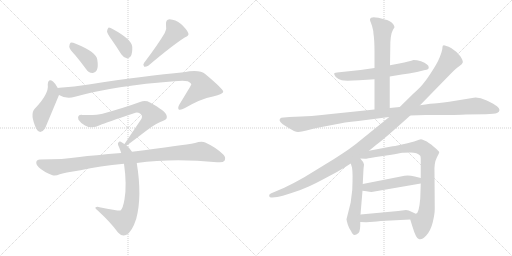
t = 0.00 s
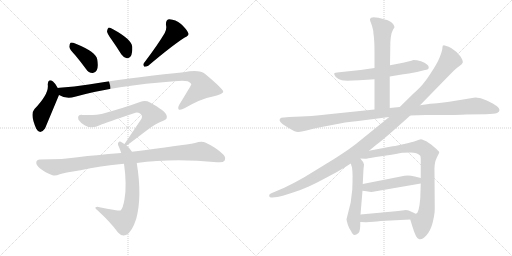
t = 2.60 s
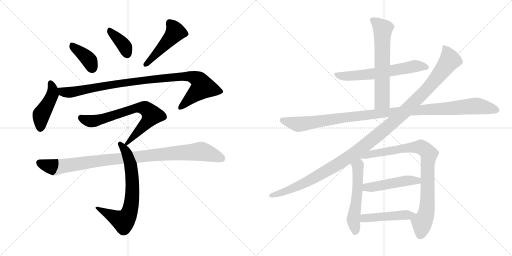
t = 5.19 s
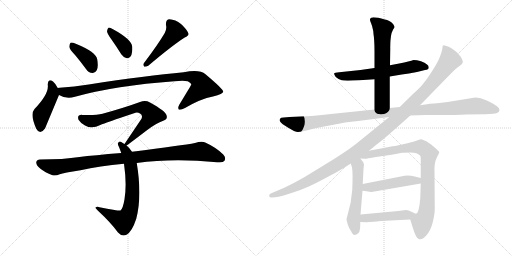
t = 7.79 s
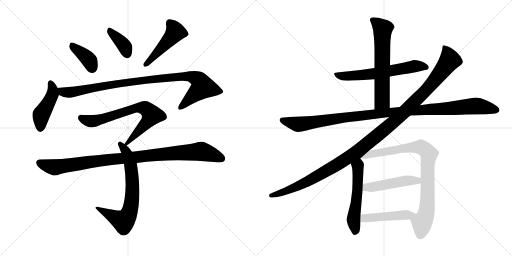
t = 10.39 s
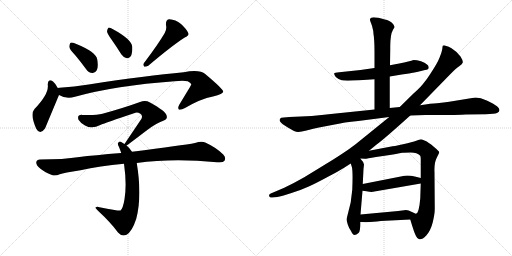
t = 12.98 s

The animated SVG that drew these frames (rendered in a browser with its animation timeline set to each time). Animation: 16 CSS @keyframes rules; one cycle of 12.98 s.

<svg version="1.1" viewBox="0 0 2048 1024" xmlns="http://www.w3.org/2000/svg">
  <g stroke="lightgray" stroke-dasharray="1,1" stroke-width="1" transform="scale(4, 4)">
    <line x1="0" y1="0" x2="256" y2="256"></line>
    <line x1="256" y1="0" x2="0" y2="256"></line>
    <line x1="128" y1="0" x2="128" y2="256"></line>
    <line x1="0" y1="128" x2="256" y2="128"></line>
    <line x1="256" y1="0" x2="512" y2="256"></line>
    <line x1="512" y1="0" x2="256" y2="256"></line>
    <line x1="384" y1="0" x2="384" y2="256"></line>
    <line x1="256" y1="128" x2="512" y2="128"></line>
  </g>
<g transform="scale(1, -1) translate(0, -850)">
   <style type="text/css">
    @keyframes keyframes0 {
      from {
       stroke: black;
       stroke-dashoffset: 388;
       stroke-width: 128;
       }
       56% {
       animation-timing-function: step-end;
       stroke: black;
       stroke-dashoffset: 0;
       stroke-width: 128;
       }
       to {
       stroke: black;
       stroke-width: 1024;
       }
       }
       #make-me-a-hanzi-animation-0 {
         animation: keyframes0 0.565755s both;
         animation-delay: 0.000000s;
         animation-timing-function: linear;
       }
    @keyframes keyframes1 {
      from {
       stroke: black;
       stroke-dashoffset: 377;
       stroke-width: 128;
       }
       55% {
       animation-timing-function: step-end;
       stroke: black;
       stroke-dashoffset: 0;
       stroke-width: 128;
       }
       to {
       stroke: black;
       stroke-width: 1024;
       }
       }
       #make-me-a-hanzi-animation-1 {
         animation: keyframes1 0.556803s both;
         animation-delay: 0.565755s;
         animation-timing-function: linear;
       }
    @keyframes keyframes2 {
      from {
       stroke: black;
       stroke-dashoffset: 476;
       stroke-width: 128;
       }
       61% {
       animation-timing-function: step-end;
       stroke: black;
       stroke-dashoffset: 0;
       stroke-width: 128;
       }
       to {
       stroke: black;
       stroke-width: 1024;
       }
       }
       #make-me-a-hanzi-animation-2 {
         animation: keyframes2 0.637370s both;
         animation-delay: 1.122558s;
         animation-timing-function: linear;
       }
    @keyframes keyframes3 {
      from {
       stroke: black;
       stroke-dashoffset: 447;
       stroke-width: 128;
       }
       59% {
       animation-timing-function: step-end;
       stroke: black;
       stroke-dashoffset: 0;
       stroke-width: 128;
       }
       to {
       stroke: black;
       stroke-width: 1024;
       }
       }
       #make-me-a-hanzi-animation-3 {
         animation: keyframes3 0.613770s both;
         animation-delay: 1.759928s;
         animation-timing-function: linear;
       }
    @keyframes keyframes4 {
      from {
       stroke: black;
       stroke-dashoffset: 982;
       stroke-width: 128;
       }
       76% {
       animation-timing-function: step-end;
       stroke: black;
       stroke-dashoffset: 0;
       stroke-width: 128;
       }
       to {
       stroke: black;
       stroke-width: 1024;
       }
       }
       #make-me-a-hanzi-animation-4 {
         animation: keyframes4 1.049154s both;
         animation-delay: 2.373698s;
         animation-timing-function: linear;
       }
    @keyframes keyframes5 {
      from {
       stroke: black;
       stroke-dashoffset: 716;
       stroke-width: 128;
       }
       70% {
       animation-timing-function: step-end;
       stroke: black;
       stroke-dashoffset: 0;
       stroke-width: 128;
       }
       to {
       stroke: black;
       stroke-width: 1024;
       }
       }
       #make-me-a-hanzi-animation-5 {
         animation: keyframes5 0.832682s both;
         animation-delay: 3.422852s;
         animation-timing-function: linear;
       }
    @keyframes keyframes6 {
      from {
       stroke: black;
       stroke-dashoffset: 705;
       stroke-width: 128;
       }
       70% {
       animation-timing-function: step-end;
       stroke: black;
       stroke-dashoffset: 0;
       stroke-width: 128;
       }
       to {
       stroke: black;
       stroke-width: 1024;
       }
       }
       #make-me-a-hanzi-animation-6 {
         animation: keyframes6 0.823730s both;
         animation-delay: 4.255534s;
         animation-timing-function: linear;
       }
    @keyframes keyframes7 {
      from {
       stroke: black;
       stroke-dashoffset: 995;
       stroke-width: 128;
       }
       76% {
       animation-timing-function: step-end;
       stroke: black;
       stroke-dashoffset: 0;
       stroke-width: 128;
       }
       to {
       stroke: black;
       stroke-width: 1024;
       }
       }
       #make-me-a-hanzi-animation-7 {
         animation: keyframes7 1.059733s both;
         animation-delay: 5.079264s;
         animation-timing-function: linear;
       }
    @keyframes keyframes8 {
      from {
       stroke: black;
       stroke-dashoffset: 624;
       stroke-width: 128;
       }
       67% {
       animation-timing-function: step-end;
       stroke: black;
       stroke-dashoffset: 0;
       stroke-width: 128;
       }
       to {
       stroke: black;
       stroke-width: 1024;
       }
       }
       #make-me-a-hanzi-animation-8 {
         animation: keyframes8 0.757812s both;
         animation-delay: 6.138997s;
         animation-timing-function: linear;
       }
    @keyframes keyframes9 {
      from {
       stroke: black;
       stroke-dashoffset: 636;
       stroke-width: 128;
       }
       67% {
       animation-timing-function: step-end;
       stroke: black;
       stroke-dashoffset: 0;
       stroke-width: 128;
       }
       to {
       stroke: black;
       stroke-width: 1024;
       }
       }
       #make-me-a-hanzi-animation-9 {
         animation: keyframes9 0.767578s both;
         animation-delay: 6.896809s;
         animation-timing-function: linear;
       }
    @keyframes keyframes10 {
      from {
       stroke: black;
       stroke-dashoffset: 1120;
       stroke-width: 128;
       }
       78% {
       animation-timing-function: step-end;
       stroke: black;
       stroke-dashoffset: 0;
       stroke-width: 128;
       }
       to {
       stroke: black;
       stroke-width: 1024;
       }
       }
       #make-me-a-hanzi-animation-10 {
         animation: keyframes10 1.161458s both;
         animation-delay: 7.664387s;
         animation-timing-function: linear;
       }
    @keyframes keyframes11 {
      from {
       stroke: black;
       stroke-dashoffset: 1222;
       stroke-width: 128;
       }
       80% {
       animation-timing-function: step-end;
       stroke: black;
       stroke-dashoffset: 0;
       stroke-width: 128;
       }
       to {
       stroke: black;
       stroke-width: 1024;
       }
       }
       #make-me-a-hanzi-animation-11 {
         animation: keyframes11 1.244466s both;
         animation-delay: 8.825845s;
         animation-timing-function: linear;
       }
    @keyframes keyframes12 {
      from {
       stroke: black;
       stroke-dashoffset: 543;
       stroke-width: 128;
       }
       64% {
       animation-timing-function: step-end;
       stroke: black;
       stroke-dashoffset: 0;
       stroke-width: 128;
       }
       to {
       stroke: black;
       stroke-width: 1024;
       }
       }
       #make-me-a-hanzi-animation-12 {
         animation: keyframes12 0.691895s both;
         animation-delay: 10.070311s;
         animation-timing-function: linear;
       }
    @keyframes keyframes13 {
      from {
       stroke: black;
       stroke-dashoffset: 860;
       stroke-width: 128;
       }
       74% {
       animation-timing-function: step-end;
       stroke: black;
       stroke-dashoffset: 0;
       stroke-width: 128;
       }
       to {
       stroke: black;
       stroke-width: 1024;
       }
       }
       #make-me-a-hanzi-animation-13 {
         animation: keyframes13 0.949870s both;
         animation-delay: 10.762206s;
         animation-timing-function: linear;
       }
    @keyframes keyframes14 {
      from {
       stroke: black;
       stroke-dashoffset: 482;
       stroke-width: 128;
       }
       61% {
       animation-timing-function: step-end;
       stroke: black;
       stroke-dashoffset: 0;
       stroke-width: 128;
       }
       to {
       stroke: black;
       stroke-width: 1024;
       }
       }
       #make-me-a-hanzi-animation-14 {
         animation: keyframes14 0.642253s both;
         animation-delay: 11.712076s;
         animation-timing-function: linear;
       }
    @keyframes keyframes15 {
      from {
       stroke: black;
       stroke-dashoffset: 463;
       stroke-width: 128;
       }
       60% {
       animation-timing-function: step-end;
       stroke: black;
       stroke-dashoffset: 0;
       stroke-width: 128;
       }
       to {
       stroke: black;
       stroke-width: 1024;
       }
       }
       #make-me-a-hanzi-animation-15 {
         animation: keyframes15 0.626790s both;
         animation-delay: 12.354329s;
         animation-timing-function: linear;
       }
</style>
<path d="M 301.0 629.5 Q 322.0 604.5 344.0 574.5 Q 354.0 559.5 370.0 558.5 Q 380.0 557.5 387.0 569.5 Q 394.0 582.5 389.0 612.5 Q 385.0 642.5 303.0 675.5 Q 288.0 681.5 282.0 679.5 Q 278.0 676.5 277.0 663.5 Q 278.0 653.5 301.0 629.5 Z" fill="lightgray"></path> 
<path d="M 446.0 692.5 Q 465.0 665.5 485.0 633.5 Q 494.0 620.5 507.0 617.5 Q 516.0 616.5 523.0 625.5 Q 530.0 637.5 529.0 663.5 Q 526.0 693.5 452.0 733.5 Q 440.0 740.5 434.0 739.5 Q 430.0 736.5 428.0 725.5 Q 429.0 715.5 446.0 692.5 Z" fill="lightgray"></path> 
<path d="M 659.0 718.5 Q 632.0 672.5 576.0 598.5 Q 570.0 591.5 577.0 583.5 Q 584.0 582.5 593.0 587.5 Q 690.0 669.5 739.0 700.5 Q 758.0 707.5 753.0 718.5 Q 746.0 734.5 724.0 754.5 Q 702.0 772.5 678.0 773.5 Q 662.0 772.5 664.0 750.5 Q 668.0 735.5 659.0 718.5 Z" fill="lightgray"></path> 
<path d="M 231.0 498.5 Q 221.0 517.5 212.0 524.5 Q 193.0 537.5 191.0 512.5 Q 197.0 475.5 138.0 414.5 Q 119.0 393.5 145.0 335.5 Q 160.0 308.5 180.0 336.5 L 236.0 470.5 C 241.0 481.5 241.0 481.5 231.0 498.5 Z" fill="lightgray"></path> 
<path d="M 236.0 470.5 Q 266.0 452.5 300.0 463.5 Q 462.0 508.5 698.0 525.5 Q 735.0 528.5 751.0 525.5 Q 766.0 518.5 765.0 511.5 Q 765.0 510.5 717.0 431.5 Q 710.0 418.5 715.0 412.5 Q 722.0 408.5 740.0 418.5 Q 803.0 455.5 852.0 464.5 Q 894.0 474.5 893.0 484.5 Q 892.0 494.5 822.0 553.5 Q 798.0 574.5 735.0 561.5 Q 588.0 548.5 355.0 512.5 Q 297.0 503.5 238.0 499.5 Q 234.0 499.5 231.0 498.5 C 201.0 495.5 208.0 482.5 236.0 470.5 Z" fill="lightgray"></path> 
<path d="M 506.0 268.5 Q 509.0 269.5 589.0 330.5 Q 626.0 358.5 653.0 367.5 Q 672.0 373.5 666.0 389.5 Q 663.0 405.5 600.0 440.5 Q 582.0 450.5 560.0 442.5 Q 500.0 420.5 410.0 395.5 Q 386.0 388.5 329.0 390.5 Q 307.0 391.5 314.0 371.5 Q 321.0 359.5 340.0 348.5 Q 368.0 332.5 401.0 350.5 Q 423.0 359.5 536.0 397.5 Q 549.0 403.5 560.0 396.5 Q 572.0 389.5 566.0 375.5 L 498.0 274.5 C 483.0 252.5 483.0 252.5 506.0 268.5 Z" fill="lightgray"></path> 
<path d="M 528.0 243.5 Q 519.0 258.5 506.0 268.5 L 498.0 274.5 Q 492.0 278.5 488.0 280.5 Q 478.0 287.5 473.0 279.5 Q 469.0 275.5 476.0 262.5 Q 480.0 252.5 485.0 238.5 L 496.0 195.5 Q 508.0 111.5 498.0 53.5 Q 492.0 16.5 482.0 8.5 Q 479.0 5.5 398.0 21.5 Q 388.0 24.5 382.0 20.5 Q 378.0 19.5 392.0 7.5 Q 444.0 -40.5 472.0 -79.5 Q 488.0 -97.5 506.0 -88.5 Q 528.0 -76.5 545.0 -24.5 Q 569.0 65.5 547.0 198.5 L 528.0 243.5 Z" fill="lightgray"></path> 
<path d="M 547.0 198.5 Q 691.0 217.5 868.0 201.5 Q 892.0 198.5 898.0 207.5 Q 905.0 220.5 893.0 232.5 Q 865.0 260.5 821.0 280.5 Q 806.0 286.5 780.0 278.5 Q 732.0 269.5 528.0 243.5 L 485.0 238.5 Q 374.0 229.5 318.0 222.5 Q 254.0 212.5 160.0 212.5 Q 147.0 212.5 145.0 201.5 Q 144.0 188.5 163.0 174.5 Q 179.0 161.5 210.0 149.5 Q 222.0 145.5 239.0 153.5 Q 255.0 159.5 322.0 169.5 Q 398.0 187.5 496.0 195.5 L 547.0 198.5 Z" fill="lightgray"></path> 
<path d="M 1559.0 544.0 L 1607.0 552.0 Q 1634.0 555.0 1668.0 562.0 L 1700.0 570.0 Q 1715.0 572.0 1715.0 580.0 Q 1715.0 588.0 1708.0 592.0 Q 1700.0 600.0 1684.0 605.0 Q 1667.0 610.0 1654.0 610.0 Q 1640.0 605.0 1597.0 596.0 L 1560.0 589.0 L 1498.0 578.0 L 1442.0 570.0 L 1357.0 561.0 Q 1338.0 560.0 1337.0 557.0 Q 1335.0 553.0 1343.0 542.0 Q 1354.0 532.0 1367.0 529.0 Q 1380.0 526.0 1437.0 529.0 L 1498.0 533.0 L 1559.0 544.0 Z" fill="lightgray"></path> 
<path d="M 1559.0 418.0 L 1559.0 544.0 L 1560.0 589.0 L 1561.0 654.0 Q 1560.0 711.0 1572.0 731.0 L 1578.0 741.0 Q 1579.0 743.0 1573.0 753.0 Q 1558.0 770.0 1539.0 772.0 Q 1484.0 788.0 1480.0 774.0 Q 1479.0 768.0 1484.0 758.0 Q 1489.0 747.0 1493.0 726.0 L 1494.0 714.0 Q 1498.0 690.0 1498.0 644.0 L 1498.0 578.0 L 1498.0 533.0 L 1498.0 412.0 C 1498.0 382.0 1559.0 388.0 1559.0 418.0 Z" fill="lightgray"></path> 
<path d="M 1641.0 388.0 L 1702.0 390.0 Q 1847.0 390.0 1863.0 392.0 L 1943.0 393.0 Q 1978.0 394.0 1988.0 398.0 Q 1998.0 402.0 1998.0 410.0 Q 1998.0 417.0 1988.0 425.0 Q 1978.0 433.0 1947.0 448.0 Q 1916.0 462.0 1895.0 459.0 L 1797.0 443.0 Q 1776.0 440.0 1748.0 437.0 Q 1726.0 437.0 1680.0 429.0 L 1599.0 422.0 L 1559.0 418.0 L 1498.0 412.0 L 1324.0 394.0 Q 1253.0 385.0 1158.0 382.0 L 1135.0 380.0 Q 1123.0 380.0 1120.0 375.0 Q 1116.0 370.0 1121.0 363.0 Q 1125.0 356.0 1153.0 339.0 Q 1181.0 321.0 1193.0 322.0 Q 1205.0 323.0 1226.0 328.0 Q 1255.0 336.0 1276.0 340.0 L 1344.0 353.0 Q 1372.0 360.0 1433.0 366.0 L 1557.0 382.0 L 1641.0 388.0 Z" fill="lightgray"></path> 
<path d="M 1476.0 247.0 L 1504.0 270.0 Q 1537.0 294.0 1641.0 388.0 L 1680.0 429.0 L 1800.0 552.0 Q 1826.0 579.0 1838.0 586.0 Q 1849.0 593.0 1851.0 600.0 Q 1853.0 606.0 1842.0 624.0 L 1826.0 642.0 L 1806.0 657.0 Q 1794.0 665.0 1785.0 666.0 Q 1775.0 671.0 1771.0 667.0 Q 1770.0 664.0 1769.0 653.0 Q 1767.0 641.0 1758.0 619.0 Q 1749.0 597.0 1728.0 565.0 Q 1707.0 532.0 1698.0 522.0 Q 1686.0 504.0 1654.0 476.0 L 1599.0 422.0 L 1557.0 382.0 L 1431.0 280.0 Q 1410.0 261.0 1333.0 212.0 L 1217.0 141.0 Q 1175.0 117.0 1137.0 99.0 L 1083.0 76.0 Q 1074.0 72.0 1077.0 65.0 Q 1079.0 58.0 1089.0 60.0 L 1109.0 62.0 Q 1125.0 64.0 1166.0 78.0 Q 1207.0 91.0 1235.0 104.0 Q 1262.0 116.0 1310.0 142.0 Q 1358.0 167.0 1378.0 180.0 L 1403.0 196.0 L 1441.0 216.0 L 1476.0 247.0 Z" fill="lightgray"></path> 
<path d="M 1403.0 196.0 L 1408.0 180.0 Q 1412.0 159.0 1409.0 90.0 Q 1403.0 43.0 1403.0 41.0 L 1386.0 -27.0 Q 1386.0 -30.0 1391.0 -48.0 Q 1395.0 -61.0 1404.0 -74.0 Q 1411.0 -90.0 1418.0 -90.0 Q 1425.0 -90.0 1434.0 -82.0 Q 1442.0 -75.0 1441.0 -38.0 L 1442.0 -8.0 L 1450.0 87.0 L 1451.0 114.0 L 1454.0 174.0 L 1456.0 192.0 Q 1454.0 203.0 1441.0 216.0 C 1421.0 238.0 1394.0 225.0 1403.0 196.0 Z" fill="lightgray"></path> 
<path d="M 1641.0 -28.0 L 1649.0 -54.0 Q 1664.0 -104.0 1675.0 -106.0 Q 1686.0 -112.0 1705.0 -92.0 Q 1723.0 -72.0 1731.0 -39.0 Q 1739.0 -6.0 1739.0 15.0 L 1738.0 160.0 Q 1736.0 198.0 1747.0 219.0 Q 1757.0 239.0 1757.0 241.0 Q 1757.0 245.0 1735.0 263.0 Q 1713.0 282.0 1700.0 287.0 Q 1690.0 293.0 1684.0 293.0 Q 1678.0 292.0 1665.0 287.0 Q 1651.0 282.0 1612.0 273.0 Q 1572.0 264.0 1565.0 264.0 L 1476.0 247.0 C 1447.0 241.0 1411.0 218.0 1441.0 216.0 L 1460.0 215.0 Q 1461.0 214.0 1504.0 222.0 L 1559.0 230.0 Q 1602.0 237.0 1609.0 239.0 Q 1616.0 240.0 1643.0 240.0 Q 1669.0 240.0 1680.0 228.0 Q 1683.0 227.0 1683.0 210.0 L 1683.0 138.0 L 1683.0 116.0 L 1681.0 56.0 Q 1676.0 -3.0 1664.0 -5.0 C 1648.0 -30.0 1638.0 -19.0 1641.0 -28.0 Z" fill="lightgray"></path> 
<path d="M 1450.0 87.0 L 1466.0 85.0 Q 1485.0 81.0 1492.0 83.0 L 1683.0 116.0 C 1713.0 121.0 1712.0 131.0 1683.0 138.0 L 1659.0 144.0 Q 1630.0 151.0 1608.0 145.0 L 1451.0 114.0 C 1422.0 108.0 1420.0 91.0 1450.0 87.0 Z" fill="lightgray"></path> 
<path d="M 1441.0 -38.0 L 1465.0 -39.0 L 1494.0 -37.0 Q 1518.0 -34.0 1563.0 -32.0 L 1641.0 -28.0 C 1671.0 -26.0 1692.0 -15.0 1664.0 -5.0 Q 1663.0 -6.0 1648.0 2.0 Q 1633.0 10.0 1624.0 10.0 L 1593.0 6.0 L 1442.0 -8.0 C 1412.0 -11.0 1411.0 -37.0 1441.0 -38.0 Z" fill="lightgray"></path> 
      <clipPath id="make-me-a-hanzi-clip-0">
      <path d="M 301.0 629.5 Q 322.0 604.5 344.0 574.5 Q 354.0 559.5 370.0 558.5 Q 380.0 557.5 387.0 569.5 Q 394.0 582.5 389.0 612.5 Q 385.0 642.5 303.0 675.5 Q 288.0 681.5 282.0 679.5 Q 278.0 676.5 277.0 663.5 Q 278.0 653.5 301.0 629.5 Z" fill="lightgray"></path>
      </clipPath>
      <path clip-path="url(#make-me-a-hanzi-clip-0)" d="M 286.0 673.5 L 297.0 658.5 L 348.0 619.5 L 371.0 576.5 " fill="none" id="make-me-a-hanzi-animation-0" stroke-dasharray="260 520" stroke-linecap="round"></path>

      <clipPath id="make-me-a-hanzi-clip-1">
      <path d="M 446.0 692.5 Q 465.0 665.5 485.0 633.5 Q 494.0 620.5 507.0 617.5 Q 516.0 616.5 523.0 625.5 Q 530.0 637.5 529.0 663.5 Q 526.0 693.5 452.0 733.5 Q 440.0 740.5 434.0 739.5 Q 430.0 736.5 428.0 725.5 Q 429.0 715.5 446.0 692.5 Z" fill="lightgray"></path>
      </clipPath>
      <path clip-path="url(#make-me-a-hanzi-clip-1)" d="M 437.0 730.5 L 490.0 676.5 L 508.0 634.5 " fill="none" id="make-me-a-hanzi-animation-1" stroke-dasharray="249 498" stroke-linecap="round"></path>

      <clipPath id="make-me-a-hanzi-clip-2">
      <path d="M 659.0 718.5 Q 632.0 672.5 576.0 598.5 Q 570.0 591.5 577.0 583.5 Q 584.0 582.5 593.0 587.5 Q 690.0 669.5 739.0 700.5 Q 758.0 707.5 753.0 718.5 Q 746.0 734.5 724.0 754.5 Q 702.0 772.5 678.0 773.5 Q 662.0 772.5 664.0 750.5 Q 668.0 735.5 659.0 718.5 Z" fill="lightgray"></path>
      </clipPath>
      <path clip-path="url(#make-me-a-hanzi-clip-2)" d="M 680.0 756.5 L 702.0 722.5 L 609.0 616.5 L 580.0 591.5 " fill="none" id="make-me-a-hanzi-animation-2" stroke-dasharray="348 696" stroke-linecap="round"></path>

      <clipPath id="make-me-a-hanzi-clip-3">
      <path d="M 231.0 498.5 Q 221.0 517.5 212.0 524.5 Q 193.0 537.5 191.0 512.5 Q 197.0 475.5 138.0 414.5 Q 119.0 393.5 145.0 335.5 Q 160.0 308.5 180.0 336.5 L 236.0 470.5 C 241.0 481.5 241.0 481.5 231.0 498.5 Z" fill="lightgray"></path>
      </clipPath>
      <path clip-path="url(#make-me-a-hanzi-clip-3)" d="M 202.0 516.5 L 211.0 494.5 L 210.0 473.5 L 165.0 392.5 L 161.0 339.5 " fill="none" id="make-me-a-hanzi-animation-3" stroke-dasharray="319 638" stroke-linecap="round"></path>

      <clipPath id="make-me-a-hanzi-clip-4">
      <path d="M 236.0 470.5 Q 266.0 452.5 300.0 463.5 Q 462.0 508.5 698.0 525.5 Q 735.0 528.5 751.0 525.5 Q 766.0 518.5 765.0 511.5 Q 765.0 510.5 717.0 431.5 Q 710.0 418.5 715.0 412.5 Q 722.0 408.5 740.0 418.5 Q 803.0 455.5 852.0 464.5 Q 894.0 474.5 893.0 484.5 Q 892.0 494.5 822.0 553.5 Q 798.0 574.5 735.0 561.5 Q 588.0 548.5 355.0 512.5 Q 297.0 503.5 238.0 499.5 Q 234.0 499.5 231.0 498.5 C 201.0 495.5 208.0 482.5 236.0 470.5 Z" fill="lightgray"></path>
      </clipPath>
      <path clip-path="url(#make-me-a-hanzi-clip-4)" d="M 235.0 492.5 L 269.0 480.5 L 576.0 530.5 L 749.0 545.5 L 790.0 534.5 L 811.0 501.5 L 720.0 417.5 " fill="none" id="make-me-a-hanzi-animation-4" stroke-dasharray="854 1708" stroke-linecap="round"></path>

      <clipPath id="make-me-a-hanzi-clip-5">
      <path d="M 506.0 268.5 Q 509.0 269.5 589.0 330.5 Q 626.0 358.5 653.0 367.5 Q 672.0 373.5 666.0 389.5 Q 663.0 405.5 600.0 440.5 Q 582.0 450.5 560.0 442.5 Q 500.0 420.5 410.0 395.5 Q 386.0 388.5 329.0 390.5 Q 307.0 391.5 314.0 371.5 Q 321.0 359.5 340.0 348.5 Q 368.0 332.5 401.0 350.5 Q 423.0 359.5 536.0 397.5 Q 549.0 403.5 560.0 396.5 Q 572.0 389.5 566.0 375.5 L 498.0 274.5 C 483.0 252.5 483.0 252.5 506.0 268.5 Z" fill="lightgray"></path>
      </clipPath>
      <path clip-path="url(#make-me-a-hanzi-clip-5)" d="M 324.0 378.5 L 345.0 368.5 L 373.0 365.5 L 547.0 419.5 L 583.0 415.5 L 607.0 390.5 L 605.0 385.5 L 567.0 336.5 L 504.0 274.5 " fill="none" id="make-me-a-hanzi-animation-5" stroke-dasharray="588 1176" stroke-linecap="round"></path>

      <clipPath id="make-me-a-hanzi-clip-6">
      <path d="M 528.0 243.5 Q 519.0 258.5 506.0 268.5 L 498.0 274.5 Q 492.0 278.5 488.0 280.5 Q 478.0 287.5 473.0 279.5 Q 469.0 275.5 476.0 262.5 Q 480.0 252.5 485.0 238.5 L 496.0 195.5 Q 508.0 111.5 498.0 53.5 Q 492.0 16.5 482.0 8.5 Q 479.0 5.5 398.0 21.5 Q 388.0 24.5 382.0 20.5 Q 378.0 19.5 392.0 7.5 Q 444.0 -40.5 472.0 -79.5 Q 488.0 -97.5 506.0 -88.5 Q 528.0 -76.5 545.0 -24.5 Q 569.0 65.5 547.0 198.5 L 528.0 243.5 Z" fill="lightgray"></path>
      </clipPath>
      <path clip-path="url(#make-me-a-hanzi-clip-6)" d="M 481.0 274.5 L 504.0 244.5 L 524.0 185.5 L 530.0 84.5 L 518.0 1.5 L 494.0 -34.5 L 386.0 19.5 " fill="none" id="make-me-a-hanzi-animation-6" stroke-dasharray="577 1154" stroke-linecap="round"></path>

      <clipPath id="make-me-a-hanzi-clip-7">
      <path d="M 547.0 198.5 Q 691.0 217.5 868.0 201.5 Q 892.0 198.5 898.0 207.5 Q 905.0 220.5 893.0 232.5 Q 865.0 260.5 821.0 280.5 Q 806.0 286.5 780.0 278.5 Q 732.0 269.5 528.0 243.5 L 485.0 238.5 Q 374.0 229.5 318.0 222.5 Q 254.0 212.5 160.0 212.5 Q 147.0 212.5 145.0 201.5 Q 144.0 188.5 163.0 174.5 Q 179.0 161.5 210.0 149.5 Q 222.0 145.5 239.0 153.5 Q 255.0 159.5 322.0 169.5 Q 398.0 187.5 496.0 195.5 L 547.0 198.5 Z" fill="lightgray"></path>
      </clipPath>
      <path clip-path="url(#make-me-a-hanzi-clip-7)" d="M 158.0 199.5 L 221.0 181.5 L 439.0 213.5 L 805.0 244.5 L 886.0 216.5 " fill="none" id="make-me-a-hanzi-animation-7" stroke-dasharray="867 1734" stroke-linecap="round"></path>

      <clipPath id="make-me-a-hanzi-clip-8">
      <path d="M 1559.0 544.0 L 1607.0 552.0 Q 1634.0 555.0 1668.0 562.0 L 1700.0 570.0 Q 1715.0 572.0 1715.0 580.0 Q 1715.0 588.0 1708.0 592.0 Q 1700.0 600.0 1684.0 605.0 Q 1667.0 610.0 1654.0 610.0 Q 1640.0 605.0 1597.0 596.0 L 1560.0 589.0 L 1498.0 578.0 L 1442.0 570.0 L 1357.0 561.0 Q 1338.0 560.0 1337.0 557.0 Q 1335.0 553.0 1343.0 542.0 Q 1354.0 532.0 1367.0 529.0 Q 1380.0 526.0 1437.0 529.0 L 1498.0 533.0 L 1559.0 544.0 Z" fill="lightgray"></path>
      </clipPath>
      <path clip-path="url(#make-me-a-hanzi-clip-8)" d="M 1341.0 554.0 L 1356.0 547.0 L 1407.0 546.0 L 1517.0 558.0 L 1659.0 585.0 L 1704.0 582.0 " fill="none" id="make-me-a-hanzi-animation-8" stroke-dasharray="496 992" stroke-linecap="round"></path>

      <clipPath id="make-me-a-hanzi-clip-9">
      <path d="M 1559.0 418.0 L 1559.0 544.0 L 1560.0 589.0 L 1561.0 654.0 Q 1560.0 711.0 1572.0 731.0 L 1578.0 741.0 Q 1579.0 743.0 1573.0 753.0 Q 1558.0 770.0 1539.0 772.0 Q 1484.0 788.0 1480.0 774.0 Q 1479.0 768.0 1484.0 758.0 Q 1489.0 747.0 1493.0 726.0 L 1494.0 714.0 Q 1498.0 690.0 1498.0 644.0 L 1498.0 578.0 L 1498.0 533.0 L 1498.0 412.0 C 1498.0 382.0 1559.0 388.0 1559.0 418.0 Z" fill="lightgray"></path>
      </clipPath>
      <path clip-path="url(#make-me-a-hanzi-clip-9)" d="M 1488.0 771.0 L 1531.0 734.0 L 1529.0 446.0 L 1505.0 420.0 " fill="none" id="make-me-a-hanzi-animation-9" stroke-dasharray="508 1016" stroke-linecap="round"></path>

      <clipPath id="make-me-a-hanzi-clip-10">
      <path d="M 1641.0 388.0 L 1702.0 390.0 Q 1847.0 390.0 1863.0 392.0 L 1943.0 393.0 Q 1978.0 394.0 1988.0 398.0 Q 1998.0 402.0 1998.0 410.0 Q 1998.0 417.0 1988.0 425.0 Q 1978.0 433.0 1947.0 448.0 Q 1916.0 462.0 1895.0 459.0 L 1797.0 443.0 Q 1776.0 440.0 1748.0 437.0 Q 1726.0 437.0 1680.0 429.0 L 1599.0 422.0 L 1559.0 418.0 L 1498.0 412.0 L 1324.0 394.0 Q 1253.0 385.0 1158.0 382.0 L 1135.0 380.0 Q 1123.0 380.0 1120.0 375.0 Q 1116.0 370.0 1121.0 363.0 Q 1125.0 356.0 1153.0 339.0 Q 1181.0 321.0 1193.0 322.0 Q 1205.0 323.0 1226.0 328.0 Q 1255.0 336.0 1276.0 340.0 L 1344.0 353.0 Q 1372.0 360.0 1433.0 366.0 L 1557.0 382.0 L 1641.0 388.0 Z" fill="lightgray"></path>
      </clipPath>
      <path clip-path="url(#make-me-a-hanzi-clip-10)" d="M 1130.0 370.0 L 1193.0 353.0 L 1538.0 399.0 L 1893.0 426.0 L 1986.0 410.0 " fill="none" id="make-me-a-hanzi-animation-10" stroke-dasharray="992 1984" stroke-linecap="round"></path>

      <clipPath id="make-me-a-hanzi-clip-11">
      <path d="M 1476.0 247.0 L 1504.0 270.0 Q 1537.0 294.0 1641.0 388.0 L 1680.0 429.0 L 1800.0 552.0 Q 1826.0 579.0 1838.0 586.0 Q 1849.0 593.0 1851.0 600.0 Q 1853.0 606.0 1842.0 624.0 L 1826.0 642.0 L 1806.0 657.0 Q 1794.0 665.0 1785.0 666.0 Q 1775.0 671.0 1771.0 667.0 Q 1770.0 664.0 1769.0 653.0 Q 1767.0 641.0 1758.0 619.0 Q 1749.0 597.0 1728.0 565.0 Q 1707.0 532.0 1698.0 522.0 Q 1686.0 504.0 1654.0 476.0 L 1599.0 422.0 L 1557.0 382.0 L 1431.0 280.0 Q 1410.0 261.0 1333.0 212.0 L 1217.0 141.0 Q 1175.0 117.0 1137.0 99.0 L 1083.0 76.0 Q 1074.0 72.0 1077.0 65.0 Q 1079.0 58.0 1089.0 60.0 L 1109.0 62.0 Q 1125.0 64.0 1166.0 78.0 Q 1207.0 91.0 1235.0 104.0 Q 1262.0 116.0 1310.0 142.0 Q 1358.0 167.0 1378.0 180.0 L 1403.0 196.0 L 1441.0 216.0 L 1476.0 247.0 Z" fill="lightgray"></path>
      </clipPath>
      <path clip-path="url(#make-me-a-hanzi-clip-11)" d="M 1777.0 659.0 L 1790.0 641.0 L 1799.0 609.0 L 1781.0 583.0 L 1701.0 485.0 L 1544.0 336.0 L 1422.0 237.0 L 1308.0 167.0 L 1169.0 95.0 L 1085.0 68.0 " fill="none" id="make-me-a-hanzi-animation-11" stroke-dasharray="1094 2188" stroke-linecap="round"></path>

      <clipPath id="make-me-a-hanzi-clip-12">
      <path d="M 1403.0 196.0 L 1408.0 180.0 Q 1412.0 159.0 1409.0 90.0 Q 1403.0 43.0 1403.0 41.0 L 1386.0 -27.0 Q 1386.0 -30.0 1391.0 -48.0 Q 1395.0 -61.0 1404.0 -74.0 Q 1411.0 -90.0 1418.0 -90.0 Q 1425.0 -90.0 1434.0 -82.0 Q 1442.0 -75.0 1441.0 -38.0 L 1442.0 -8.0 L 1450.0 87.0 L 1451.0 114.0 L 1454.0 174.0 L 1456.0 192.0 Q 1454.0 203.0 1441.0 216.0 C 1421.0 238.0 1394.0 225.0 1403.0 196.0 Z" fill="lightgray"></path>
      </clipPath>
      <path clip-path="url(#make-me-a-hanzi-clip-12)" d="M 1439.0 204.0 L 1431.0 185.0 L 1428.0 65.0 L 1414.0 -26.0 L 1419.0 -80.0 " fill="none" id="make-me-a-hanzi-animation-12" stroke-dasharray="415 830" stroke-linecap="round"></path>

      <clipPath id="make-me-a-hanzi-clip-13">
      <path d="M 1641.0 -28.0 L 1649.0 -54.0 Q 1664.0 -104.0 1675.0 -106.0 Q 1686.0 -112.0 1705.0 -92.0 Q 1723.0 -72.0 1731.0 -39.0 Q 1739.0 -6.0 1739.0 15.0 L 1738.0 160.0 Q 1736.0 198.0 1747.0 219.0 Q 1757.0 239.0 1757.0 241.0 Q 1757.0 245.0 1735.0 263.0 Q 1713.0 282.0 1700.0 287.0 Q 1690.0 293.0 1684.0 293.0 Q 1678.0 292.0 1665.0 287.0 Q 1651.0 282.0 1612.0 273.0 Q 1572.0 264.0 1565.0 264.0 L 1476.0 247.0 C 1447.0 241.0 1411.0 218.0 1441.0 216.0 L 1460.0 215.0 Q 1461.0 214.0 1504.0 222.0 L 1559.0 230.0 Q 1602.0 237.0 1609.0 239.0 Q 1616.0 240.0 1643.0 240.0 Q 1669.0 240.0 1680.0 228.0 Q 1683.0 227.0 1683.0 210.0 L 1683.0 138.0 L 1683.0 116.0 L 1681.0 56.0 Q 1676.0 -3.0 1664.0 -5.0 C 1648.0 -30.0 1638.0 -19.0 1641.0 -28.0 Z" fill="lightgray"></path>
      </clipPath>
      <path clip-path="url(#make-me-a-hanzi-clip-13)" d="M 1456.0 220.0 L 1501.0 238.0 L 1642.0 261.0 L 1684.0 262.0 L 1712.0 239.0 L 1707.0 11.0 L 1688.0 -40.0 L 1681.0 -91.0 " fill="none" id="make-me-a-hanzi-animation-13" stroke-dasharray="732 1464" stroke-linecap="round"></path>

      <clipPath id="make-me-a-hanzi-clip-14">
      <path d="M 1450.0 87.0 L 1466.0 85.0 Q 1485.0 81.0 1492.0 83.0 L 1683.0 116.0 C 1713.0 121.0 1712.0 131.0 1683.0 138.0 L 1659.0 144.0 Q 1630.0 151.0 1608.0 145.0 L 1451.0 114.0 C 1422.0 108.0 1420.0 91.0 1450.0 87.0 Z" fill="lightgray"></path>
      </clipPath>
      <path clip-path="url(#make-me-a-hanzi-clip-14)" d="M 1455.0 94.0 L 1605.0 124.0 L 1669.0 127.0 L 1675.0 133.0 " fill="none" id="make-me-a-hanzi-animation-14" stroke-dasharray="354 708" stroke-linecap="round"></path>

      <clipPath id="make-me-a-hanzi-clip-15">
      <path d="M 1441.0 -38.0 L 1465.0 -39.0 L 1494.0 -37.0 Q 1518.0 -34.0 1563.0 -32.0 L 1641.0 -28.0 C 1671.0 -26.0 1692.0 -15.0 1664.0 -5.0 Q 1663.0 -6.0 1648.0 2.0 Q 1633.0 10.0 1624.0 10.0 L 1593.0 6.0 L 1442.0 -8.0 C 1412.0 -11.0 1411.0 -37.0 1441.0 -38.0 Z" fill="lightgray"></path>
      </clipPath>
      <path clip-path="url(#make-me-a-hanzi-clip-15)" d="M 1447.0 -31.0 L 1458.0 -23.0 L 1481.0 -20.0 L 1651.0 -6.0 " fill="none" id="make-me-a-hanzi-animation-15" stroke-dasharray="335 670" stroke-linecap="round"></path>

</g>
</svg>
